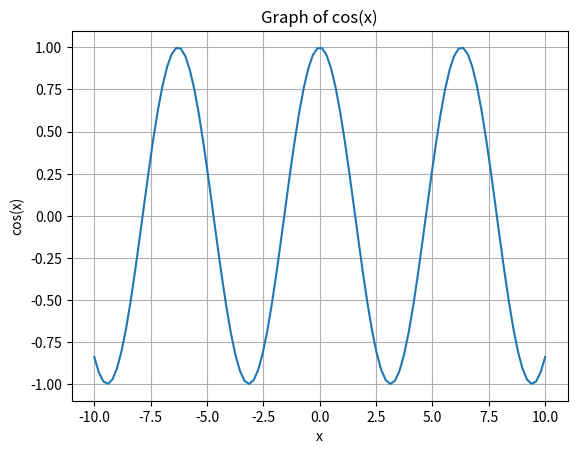

Generate this figure with matplotlib:
import numpy as np
import matplotlib.pyplot as plt

x = np.linspace(-10, 10, 100)
y = np.cos(x) 

plt.plot(x, y)
plt.title('Graph of cos(x)')
plt.xlabel('x')
plt.ylabel('cos(x)')
plt.grid(True)
plt.show()
